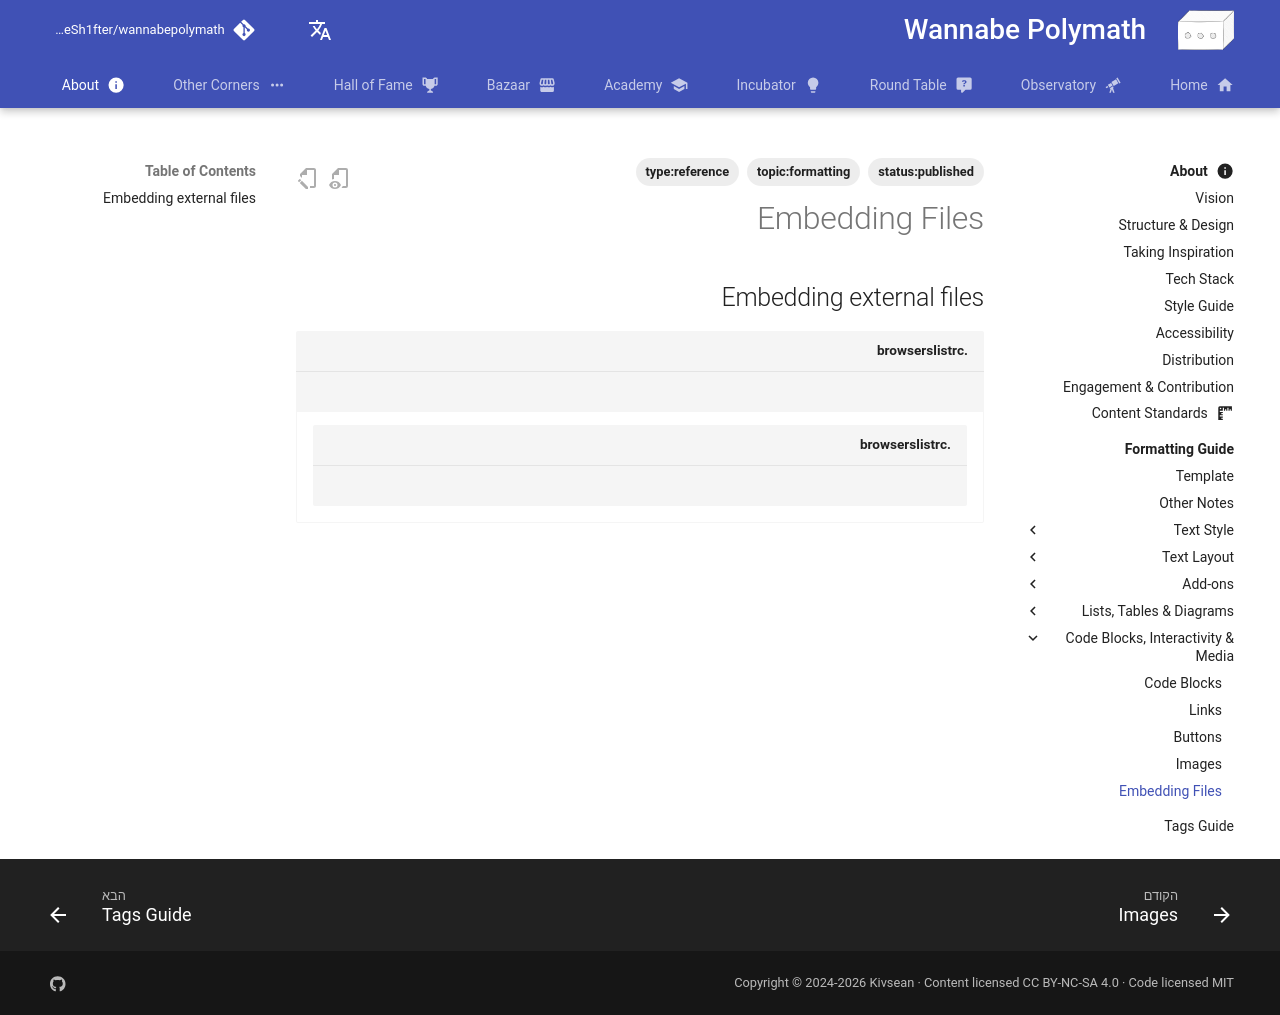

repository: Sh4peSh1fter/wannabepolymath · page: he/about/formatting_guide/code_blocks_interactivity_media/embedding_files/index.html · generator: mkdocs

## Embedding external files

```title=".browserslistrc"
--8<-- ".browserslistrc"
```

<div class="result" markdown>

```title=".browserslistrc"
--8<-- ".browserslistrc"
```

</div>
